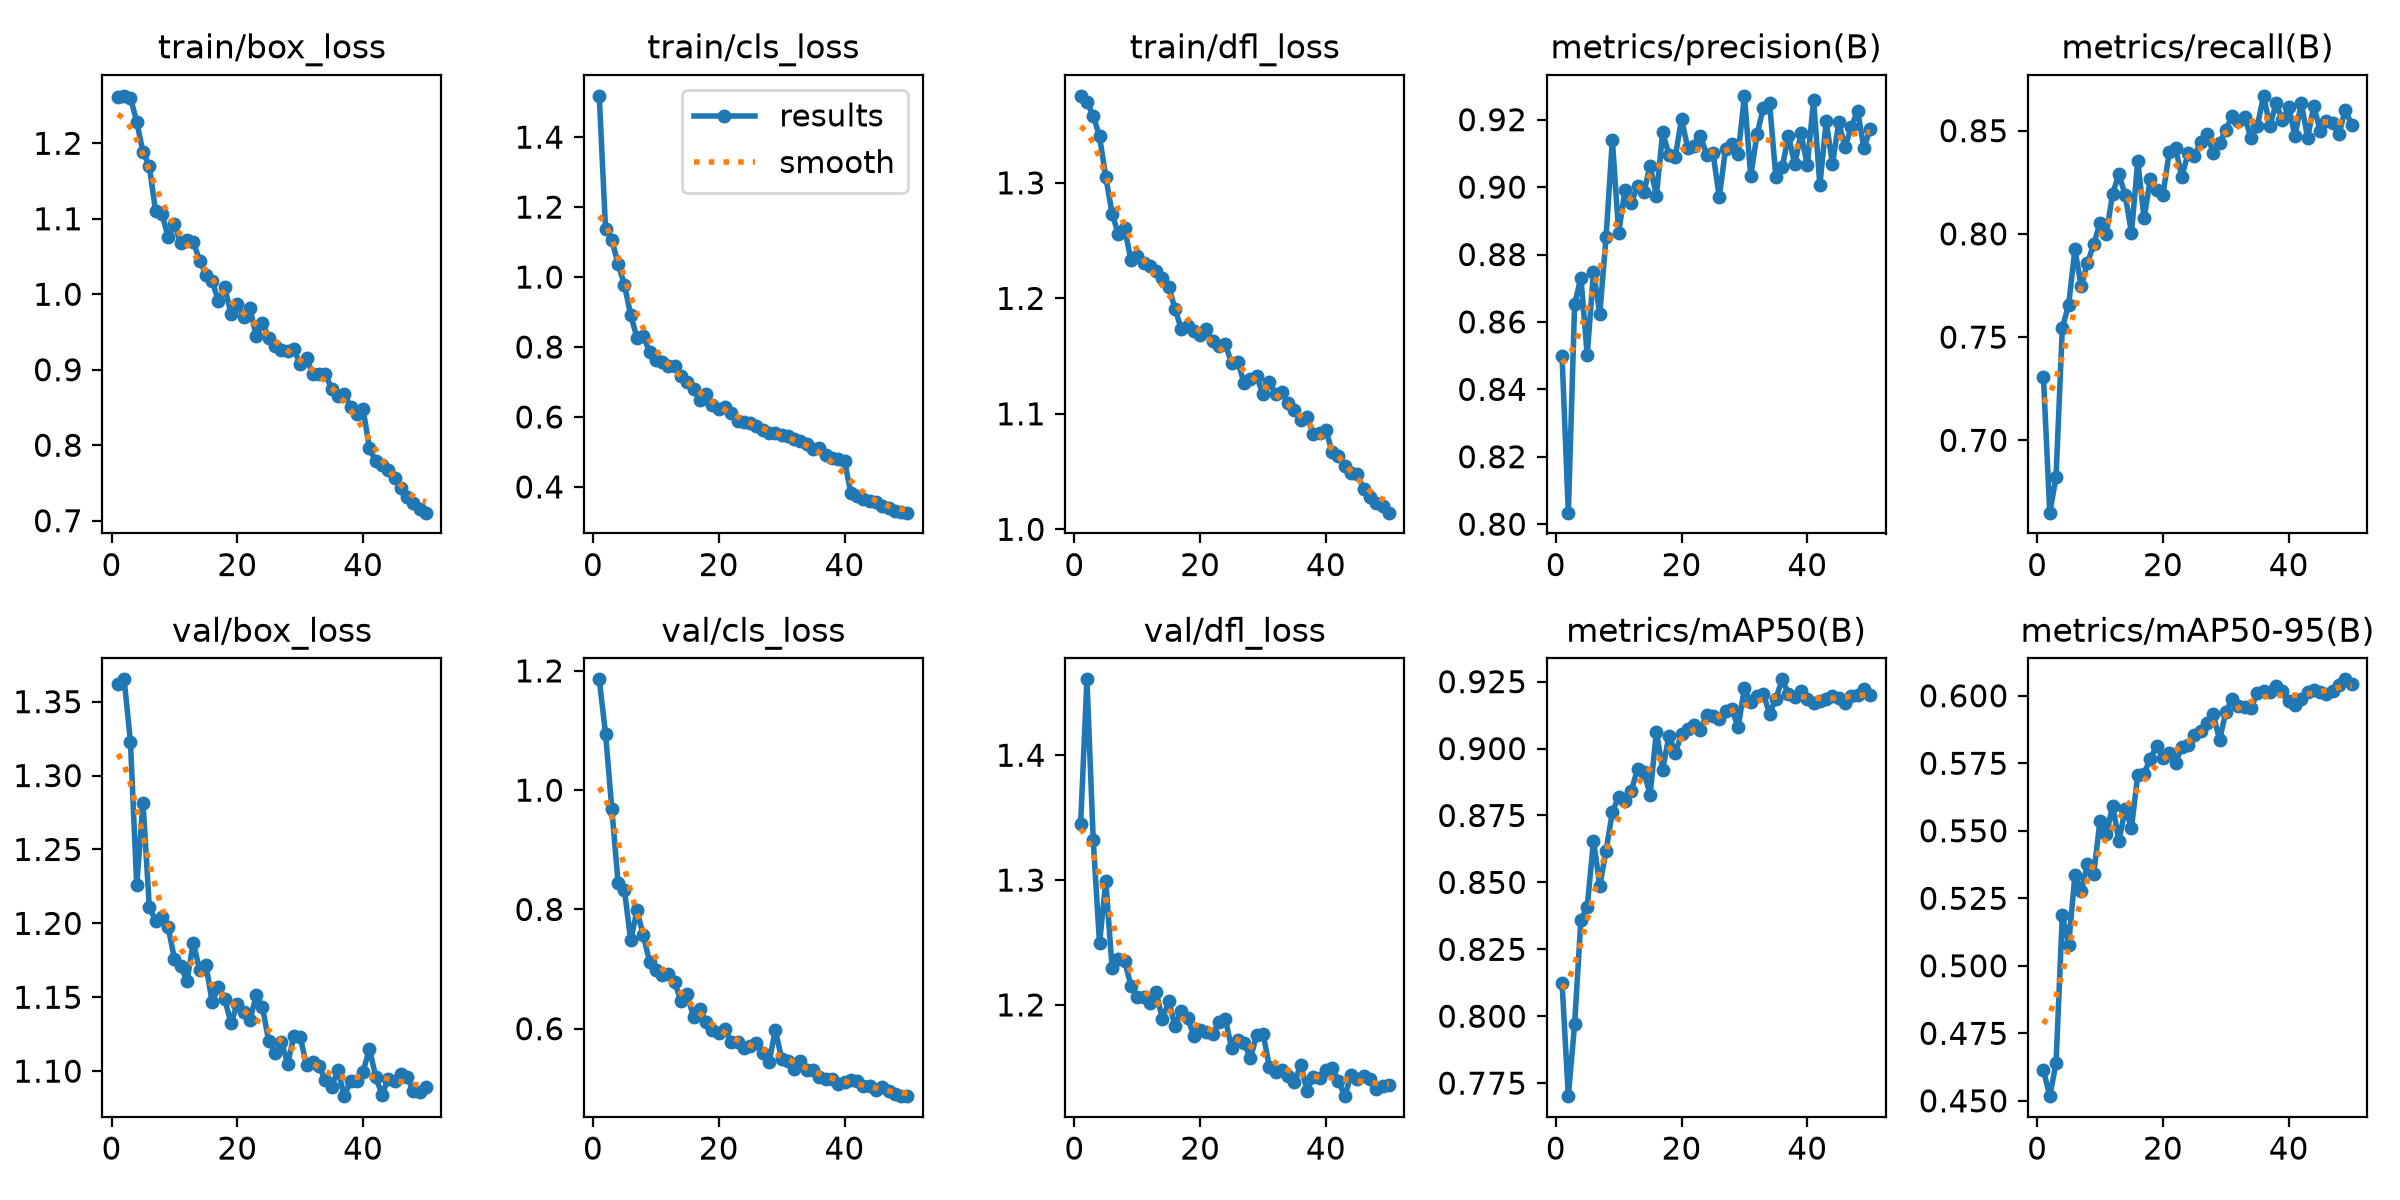

The data file committed next to this chart (first rows):
epoch, time, train/box_loss, train/cls_loss, train/dfl_loss, metrics/precision(B), metrics/recall(B), metrics/mAP50(B), metrics/mAP50-95(B), val/box_loss, val/cls_loss, val/dfl_loss, lr/pg0, lr/pg1, lr/pg2
1, 60.03, 1.261, 1.518, 1.375, 0.8499, 0.7306, 0.8124, 0.4614, 1.362, 1.186, 1.345, 0.0005545, 0.0005545, 0.0005545
2, 118.5, 1.263, 1.137, 1.37, 0.8034, 0.6649, 0.7701, 0.4517, 1.365, 1.095, 1.461, 0.001088, 0.001088, 0.001088
3, 174.8, 1.261, 1.107, 1.358, 0.8652, 0.682, 0.7971, 0.4639, 1.323, 0.9685, 1.332, 0.0016, 0.0016, 0.0016
4, 232, 1.229, 1.037, 1.34, 0.8732, 0.7545, 0.8361, 0.5189, 1.226, 0.8442, 1.249, 0.001568, 0.001568, 0.001568
5, 289.8, 1.188, 0.978, 1.305, 0.8501, 0.7655, 0.8407, 0.5077, 1.282, 0.833, 1.299, 0.001535, 0.001535, 0.001535
6, 350.1, 1.17, 0.8917, 1.273, 0.8749, 0.7925, 0.8655, 0.5334, 1.211, 0.7481, 1.229, 0.001502, 0.001502, 0.001502
7, 409.7, 1.11, 0.8269, 1.256, 0.8624, 0.7747, 0.8488, 0.5278, 1.202, 0.7984, 1.236, 0.001469, 0.001469, 0.001469
8, 470.7, 1.107, 0.8323, 1.261, 0.8853, 0.7861, 0.8618, 0.5376, 1.204, 0.7566, 1.235, 0.001436, 0.001436, 0.001436
9, 528.2, 1.076, 0.7858, 1.233, 0.914, 0.795, 0.8763, 0.5341, 1.197, 0.7125, 1.215, 0.001403, 0.001403, 0.001403
10, 585.4, 1.093, 0.7615, 1.236, 0.8864, 0.8055, 0.8821, 0.5538, 1.176, 0.6989, 1.206, 0.00137, 0.00137, 0.00137
11, 641, 1.068, 0.7571, 1.231, 0.8991, 0.8001, 0.8806, 0.5487, 1.171, 0.6897, 1.207, 0.001337, 0.001337, 0.001337
12, 698.5, 1.072, 0.7461, 1.228, 0.8952, 0.8195, 0.8841, 0.5593, 1.161, 0.6911, 1.201, 0.001304, 0.001304, 0.001304
13, 759.6, 1.069, 0.7458, 1.223, 0.9004, 0.829, 0.8923, 0.5463, 1.187, 0.6775, 1.21, 0.001271, 0.001271, 0.001271
14, 821.2, 1.044, 0.7164, 1.218, 0.8984, 0.8187, 0.8914, 0.5581, 1.169, 0.6461, 1.189, 0.001238, 0.001238, 0.001238
15, 882.6, 1.026, 0.7007, 1.21, 0.9063, 0.8004, 0.8827, 0.5512, 1.172, 0.6577, 1.203, 0.001205, 0.001205, 0.001205
16, 944.9, 1.018, 0.6799, 1.191, 0.8974, 0.8354, 0.9064, 0.5708, 1.147, 0.6191, 1.183, 0.001172, 0.001172, 0.001172
17, 1001, 0.991, 0.6491, 1.173, 0.9162, 0.8076, 0.8921, 0.5712, 1.157, 0.6333, 1.195, 0.001139, 0.001139, 0.001139
18, 1059, 1.009, 0.6659, 1.176, 0.9097, 0.8267, 0.9048, 0.5767, 1.149, 0.6117, 1.189, 0.001106, 0.001106, 0.001106
19, 1121, 0.9741, 0.6347, 1.172, 0.9089, 0.821, 0.8985, 0.5814, 1.132, 0.597, 1.175, 0.001073, 0.001073, 0.001073
20, 1179, 0.9865, 0.6227, 1.168, 0.9202, 0.8189, 0.9053, 0.5771, 1.146, 0.5923, 1.18, 0.00104, 0.00104, 0.00104
21, 1235, 0.9703, 0.6289, 1.173, 0.9115, 0.8396, 0.9073, 0.5787, 1.14, 0.5999, 1.179, 0.001007, 0.001007, 0.001007
22, 1293, 0.982, 0.6117, 1.163, 0.9121, 0.8415, 0.9087, 0.5752, 1.134, 0.5772, 1.177, 0.0009739, 0.0009739, 0.0009739
23, 1351, 0.9447, 0.5897, 1.158, 0.9152, 0.8278, 0.9069, 0.5809, 1.151, 0.5782, 1.186, 0.0009409, 0.0009409, 0.0009409
24, 1412, 0.9619, 0.5863, 1.16, 0.9097, 0.839, 0.9127, 0.5819, 1.143, 0.5674, 1.189, 0.0009078, 0.0009078, 0.0009078
25, 1473, 0.942, 0.5837, 1.144, 0.9102, 0.8376, 0.9123, 0.5856, 1.12, 0.5712, 1.166, 0.0008748, 0.0008748, 0.0008748
26, 1535, 0.9321, 0.5753, 1.145, 0.8969, 0.8447, 0.9111, 0.587, 1.112, 0.576, 1.172, 0.0008418, 0.0008418, 0.0008418
27, 1593, 0.9265, 0.5615, 1.126, 0.9114, 0.8484, 0.9139, 0.5897, 1.12, 0.5594, 1.169, 0.0008088, 0.0008088, 0.0008088
28, 1650, 0.925, 0.5556, 1.13, 0.9127, 0.8392, 0.9148, 0.5931, 1.105, 0.5436, 1.157, 0.0007758, 0.0007758, 0.0007758
29, 1710, 0.9269, 0.5543, 1.132, 0.9097, 0.8439, 0.9079, 0.5837, 1.124, 0.5977, 1.176, 0.0007428, 0.0007428, 0.0007428
30, 1771, 0.9073, 0.5483, 1.117, 0.9271, 0.8505, 0.9227, 0.5938, 1.123, 0.5498, 1.177, 0.0007098, 0.0007098, 0.0007098
31, 1831, 0.9152, 0.5448, 1.127, 0.9032, 0.8571, 0.9173, 0.5987, 1.104, 0.5462, 1.151, 0.0006768, 0.0006768, 0.0006768
32, 1888, 0.8945, 0.5363, 1.117, 0.9156, 0.8546, 0.9197, 0.5964, 1.106, 0.5328, 1.146, 0.0006438, 0.0006438, 0.0006438
33, 1947, 0.8942, 0.5318, 1.119, 0.9234, 0.8566, 0.9205, 0.5958, 1.103, 0.5459, 1.148, 0.0006108, 0.0006108, 0.0006108
34, 2004, 0.8947, 0.5232, 1.11, 0.925, 0.8464, 0.9131, 0.5955, 1.094, 0.5315, 1.143, 0.0005778, 0.0005778, 0.0005778
35, 2064, 0.8743, 0.5072, 1.103, 0.9029, 0.8521, 0.9186, 0.6009, 1.089, 0.5305, 1.138, 0.0005448, 0.0005448, 0.0005448
36, 2126, 0.8655, 0.5109, 1.094, 0.9058, 0.8669, 0.9259, 0.6016, 1.101, 0.5194, 1.152, 0.0005118, 0.0005118, 0.0005118
37, 2187, 0.8683, 0.4903, 1.097, 0.9152, 0.8524, 0.9205, 0.6015, 1.083, 0.5158, 1.131, 0.0004788, 0.0004788, 0.0004788
38, 2248, 0.8507, 0.4824, 1.082, 0.9068, 0.8632, 0.9193, 0.6038, 1.093, 0.5162, 1.143, 0.0004458, 0.0004458, 0.0004458
39, 2305, 0.8415, 0.4787, 1.083, 0.9159, 0.855, 0.9214, 0.6017, 1.093, 0.5067, 1.141, 0.0004127, 0.0004127, 0.0004127
40, 2361, 0.8476, 0.4746, 1.086, 0.9065, 0.8615, 0.9183, 0.5979, 1.099, 0.5105, 1.148, 0.0003797, 0.0003797, 0.0003797
41, 2440, 0.7966, 0.3831, 1.067, 0.926, 0.8474, 0.917, 0.5965, 1.115, 0.5138, 1.15, 0.0003467, 0.0003467, 0.0003467
42, 2492, 0.7788, 0.3742, 1.063, 0.9006, 0.8635, 0.9177, 0.5986, 1.096, 0.5125, 1.139, 0.0003137, 0.0003137, 0.0003137
43, 2545, 0.7735, 0.3649, 1.055, 0.9195, 0.8467, 0.9183, 0.6015, 1.084, 0.5031, 1.127, 0.0002807, 0.0002807, 0.0002807
44, 2597, 0.7667, 0.3602, 1.048, 0.9069, 0.862, 0.9196, 0.6023, 1.095, 0.5036, 1.144, 0.0002477, 0.0002477, 0.0002477
45, 2649, 0.7562, 0.3564, 1.048, 0.9192, 0.8499, 0.9188, 0.6012, 1.093, 0.4968, 1.141, 0.0002147, 0.0002147, 0.0002147
46, 2702, 0.7436, 0.3468, 1.035, 0.9119, 0.8547, 0.917, 0.6008, 1.098, 0.503, 1.143, 0.0001817, 0.0001817, 0.0001817
47, 2752, 0.7312, 0.3391, 1.028, 0.9179, 0.8536, 0.9197, 0.6016, 1.096, 0.495, 1.14, 0.0001487, 0.0001487, 0.0001487
48, 2805, 0.7231, 0.3324, 1.022, 0.9227, 0.8484, 0.9201, 0.6038, 1.086, 0.4908, 1.132, 0.0001157, 0.0001157, 0.0001157
49, 2858, 0.7154, 0.3274, 1.02, 0.9115, 0.8602, 0.9223, 0.6061, 1.086, 0.4879, 1.135, 8.26832e-05, 8.26832e-05, 8.26832e-05
50, 2910, 0.7107, 0.3265, 1.014, 0.9173, 0.8528, 0.9199, 0.6042, 1.09, 0.4869, 1.136, 4.96766e-05, 4.96766e-05, 4.96766e-05
